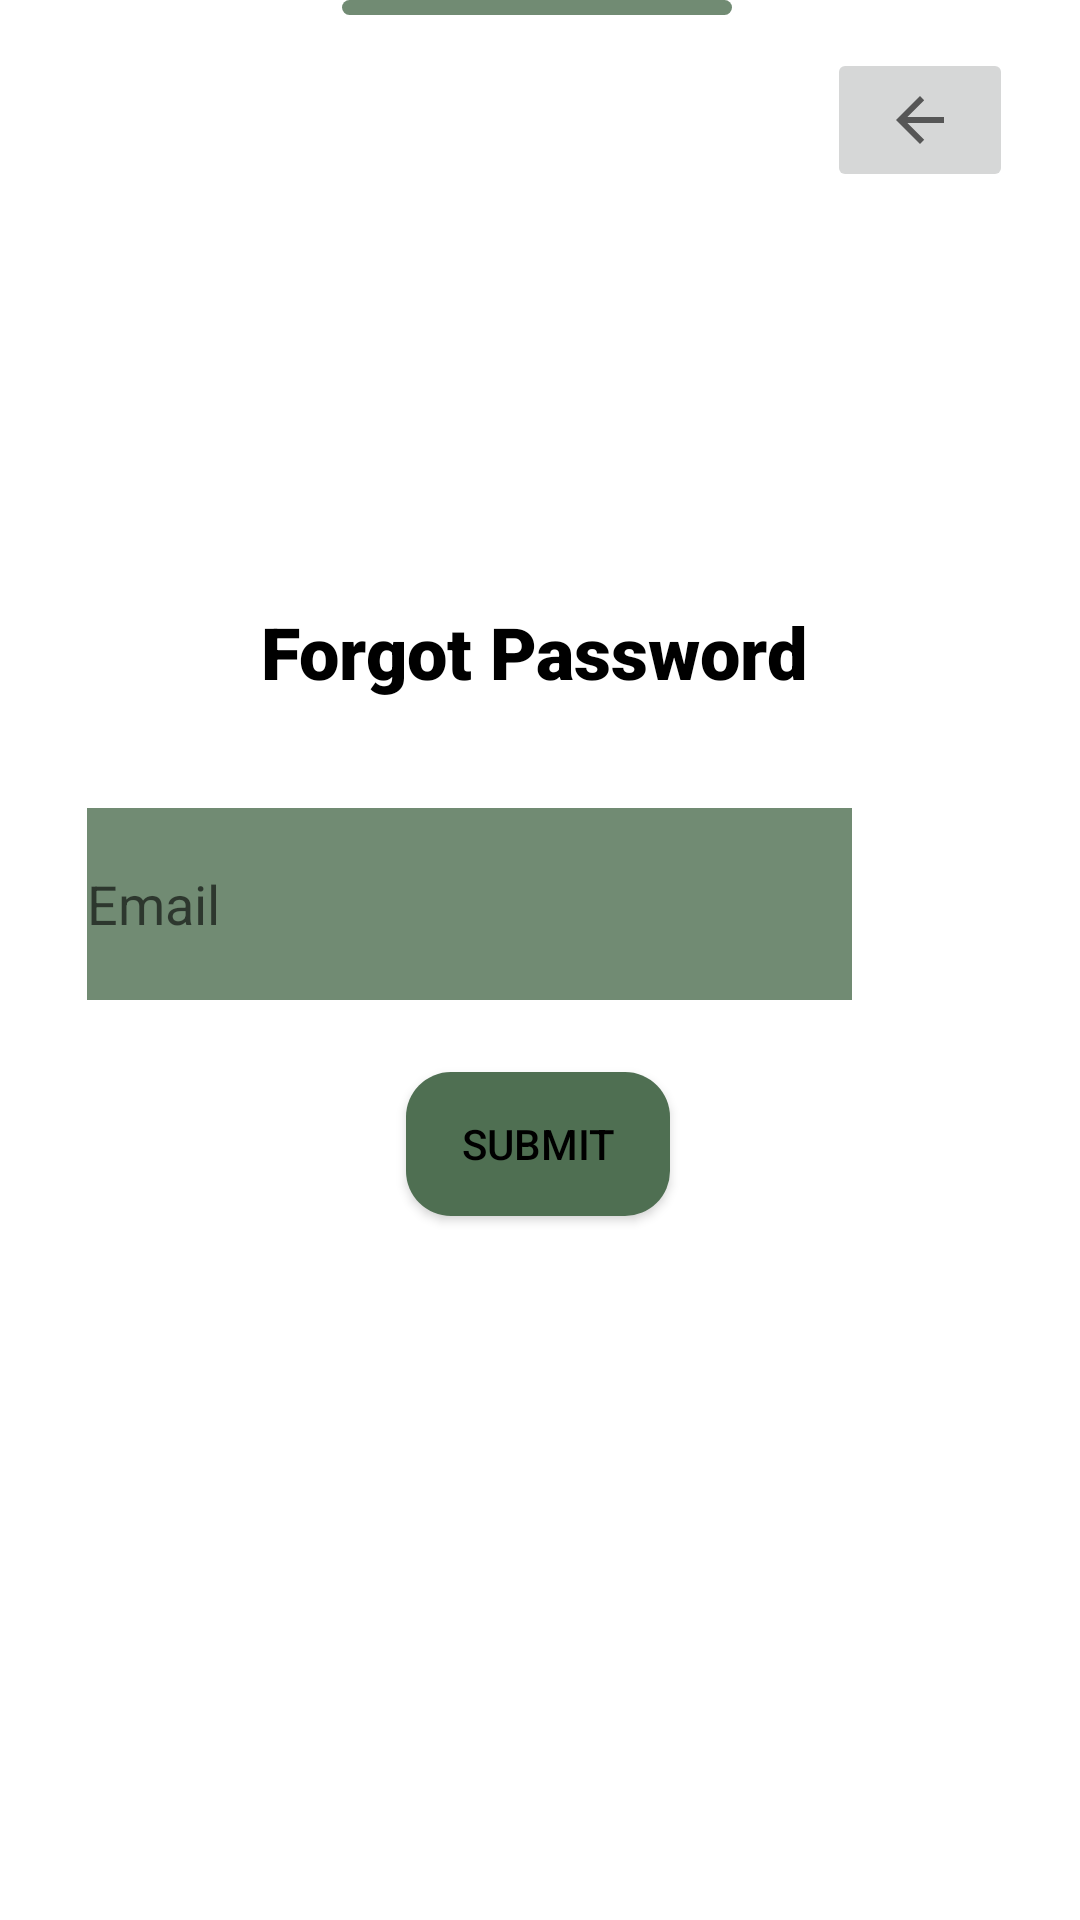

Write the Android layout XML for this screen, with the resource values it uses.
<!-- AndroidManifest.xml: application theme Theme.Proj_App -->
<!-- res/layout/activity_forgot_password.xml -->
<?xml version="1.0" encoding="utf-8"?>
<androidx.constraintlayout.widget.ConstraintLayout xmlns:android="http://schemas.android.com/apk/res/android"
    xmlns:app="http://schemas.android.com/apk/res-auto"
    xmlns:tools="http://schemas.android.com/tools"
    android:id="@+id/container"
    android:layout_width="match_parent"
    android:layout_height="match_parent"
    tools:layout_editor_absoluteX="0dp"
    tools:layout_editor_absoluteY="-110dp">
    


    <androidx.constraintlayout.widget.ConstraintLayout
        android:id="@+id/forgot_constraintline"
        android:layout_width="130dp"
        android:layout_height="5dp"
        android:background="@drawable/lgreenbg"
        app:layout_constraintEnd_toEndOf="parent"
        app:layout_constraintHorizontal_bias="0.496"
        app:layout_constraintStart_toStartOf="parent"
        tools:context=".Profile"
        tools:ignore="MissingConstraints"
        tools:layout_editor_absoluteY="200dp" />

    <Button
        android:id="@+id/forgot_submitbtn"
        style="color"
        android:layout_width="wrap_content"
        android:layout_height="wrap_content"
        android:layout_marginTop="24dp"
        android:background="@drawable/btnbg"
        android:text="Submit"
        android:textColor="#000000"
        app:layout_constraintEnd_toEndOf="parent"
        app:layout_constraintHorizontal_bias="0.498"
        app:layout_constraintStart_toStartOf="parent"
        app:layout_constraintTop_toBottomOf="@+id/forgot_emailtxt" />

    <EditText
        android:id="@+id/forgot_emailtxt"
        android:layout_width="255dp"
        android:layout_height="64dp"
        android:layout_marginTop="36dp"
        android:layout_marginEnd="76dp"
        android:background="#CD4F6F52"
        android:ems="10"
        android:hint="Email"
        android:inputType="text"
        app:layout_constraintEnd_toEndOf="parent"
        app:layout_constraintTop_toBottomOf="@+id/forgot_forgottxt" />

    <TextView
        android:id="@+id/forgot_forgottxt"
        android:layout_width="wrap_content"
        android:layout_height="wrap_content"
        android:layout_marginStart="173dp"
        android:layout_marginTop="29dp"
        android:layout_marginEnd="177dp"
        android:fontFamily="sans-serif-black"
        android:text="Forgot Password"
        android:textColor="#000000"
        android:textSize="24sp"
        app:layout_constraintEnd_toEndOf="parent"
        app:layout_constraintStart_toStartOf="parent"
        app:layout_constraintTop_toBottomOf="@+id/forgot_logoimg" />

    <ImageView
        android:id="@+id/forgot_logoimg"
        android:layout_width="120dp"
        android:layout_height="120dp"
        android:layout_marginTop="52dp"
        app:layout_constraintEnd_toEndOf="parent"
        app:layout_constraintHorizontal_bias="0.498"
        app:layout_constraintStart_toStartOf="parent"
        app:layout_constraintTop_toTopOf="parent"
        app:srcCompat="@drawable/news_removebg_preview" />

    <ImageButton
        android:id="@+id/forgot_backbtn"
        android:layout_width="62dp"
        android:layout_height="48dp"
        android:layout_marginTop="16dp"
        app:layout_constraintEnd_toEndOf="parent"
        app:layout_constraintHorizontal_bias="0.925"
        app:layout_constraintStart_toStartOf="parent"
        app:layout_constraintTop_toTopOf="parent"
        app:srcCompat="?attr/homeAsUpIndicator" />

</androidx.constraintlayout.widget.ConstraintLayout>
<!-- resources referenced by this layout -->
<resources>
  <!-- drawable btnbg (drawable) -->
  <?xml version="1.0" encoding="utf-8"?>
  <shape android:shape="rectangle" xmlns:android="http://schemas.android.com/apk/res/android">
  
      <solid android:color="#4F6F52"/>
     <corners android:radius="15dp"/>
  </shape>
  <!-- drawable lgreenbg (drawable) -->
  <?xml version="1.0" encoding="utf-8"?>
  <shape android:shape="rectangle" xmlns:android="http://schemas.android.com/apk/res/android">
  
      <solid android:color="#CD4F6F52"/>
      <corners android:radius="15dp"/>
  </shape>
  <style name="Theme.Proj_App" parent="Theme.MaterialComponents.DayNight.DarkActionBar">
          
          <item name="colorPrimary">@color/purple_500</item>
          <item name="colorPrimaryVariant">@color/purple_700</item>
          <item name="colorOnPrimary">@color/white</item>
          
          <item name="colorSecondary">@color/teal_200</item>
          <item name="colorSecondaryVariant">@color/teal_700</item>
          <item name="colorOnSecondary">@color/black</item>
          
          <item name="android:statusBarColor">?attr/colorPrimaryVariant</item>
          
      </style>
  <color name="purple_500">#FF6200EE</color>
  <color name="purple_700">#FF3700B3</color>
  <color name="white">#FFFFFFFF</color>
  <color name="teal_200">#FF03DAC5</color>
  <color name="teal_700">#FF018786</color>
  <color name="black">#FF000000</color>
</resources>
